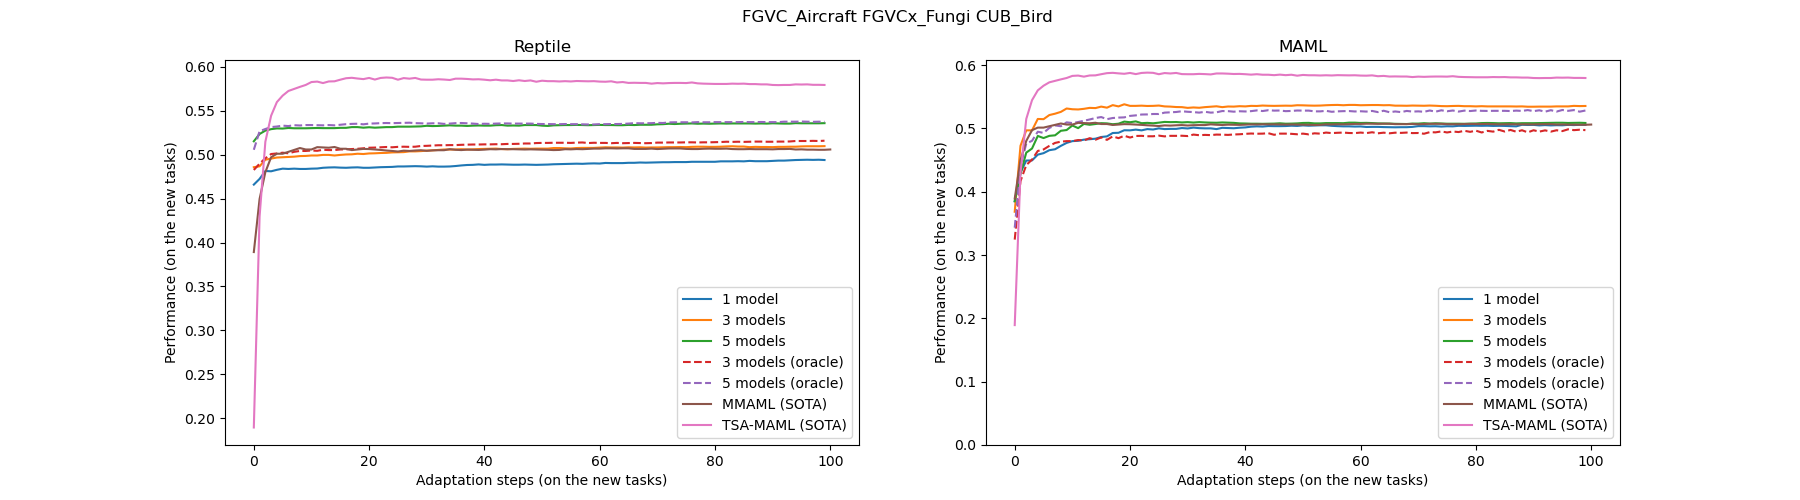

The table this chart was drawn from, first rows:
, 1step, 10steps, 100steps
MMAML (SOTA), 0.45, 0.51, 0.51
TSA-MAML (SOTA), 0.43, 0.58, 0.58
Reptile, 0.47, 0.48, 0.49
Reptile (3 models), 0.49, 0.5, 0.51
Reptile (5 models), 0.52, 0.53, 0.54
MAML, 0.38, 0.48, 0.51
MAML (3 models), 0.37, 0.53, 0.54
MAML (5 models), 0.38, 0.5, 0.51
Multi-Reptile, 0.46, 0.48, 0.49
Multi-MAML, 0.36, 0.52, 0.51
Reptile_3 (oracle), 0.48, 0.5, 0.52
Reptile_5 (oracle), 0.51, 0.53, 0.54
MAML_3 (oracle), 0.32, 0.48, 0.5
MAML_5 (oracle), 0.34, 0.51, 0.53
